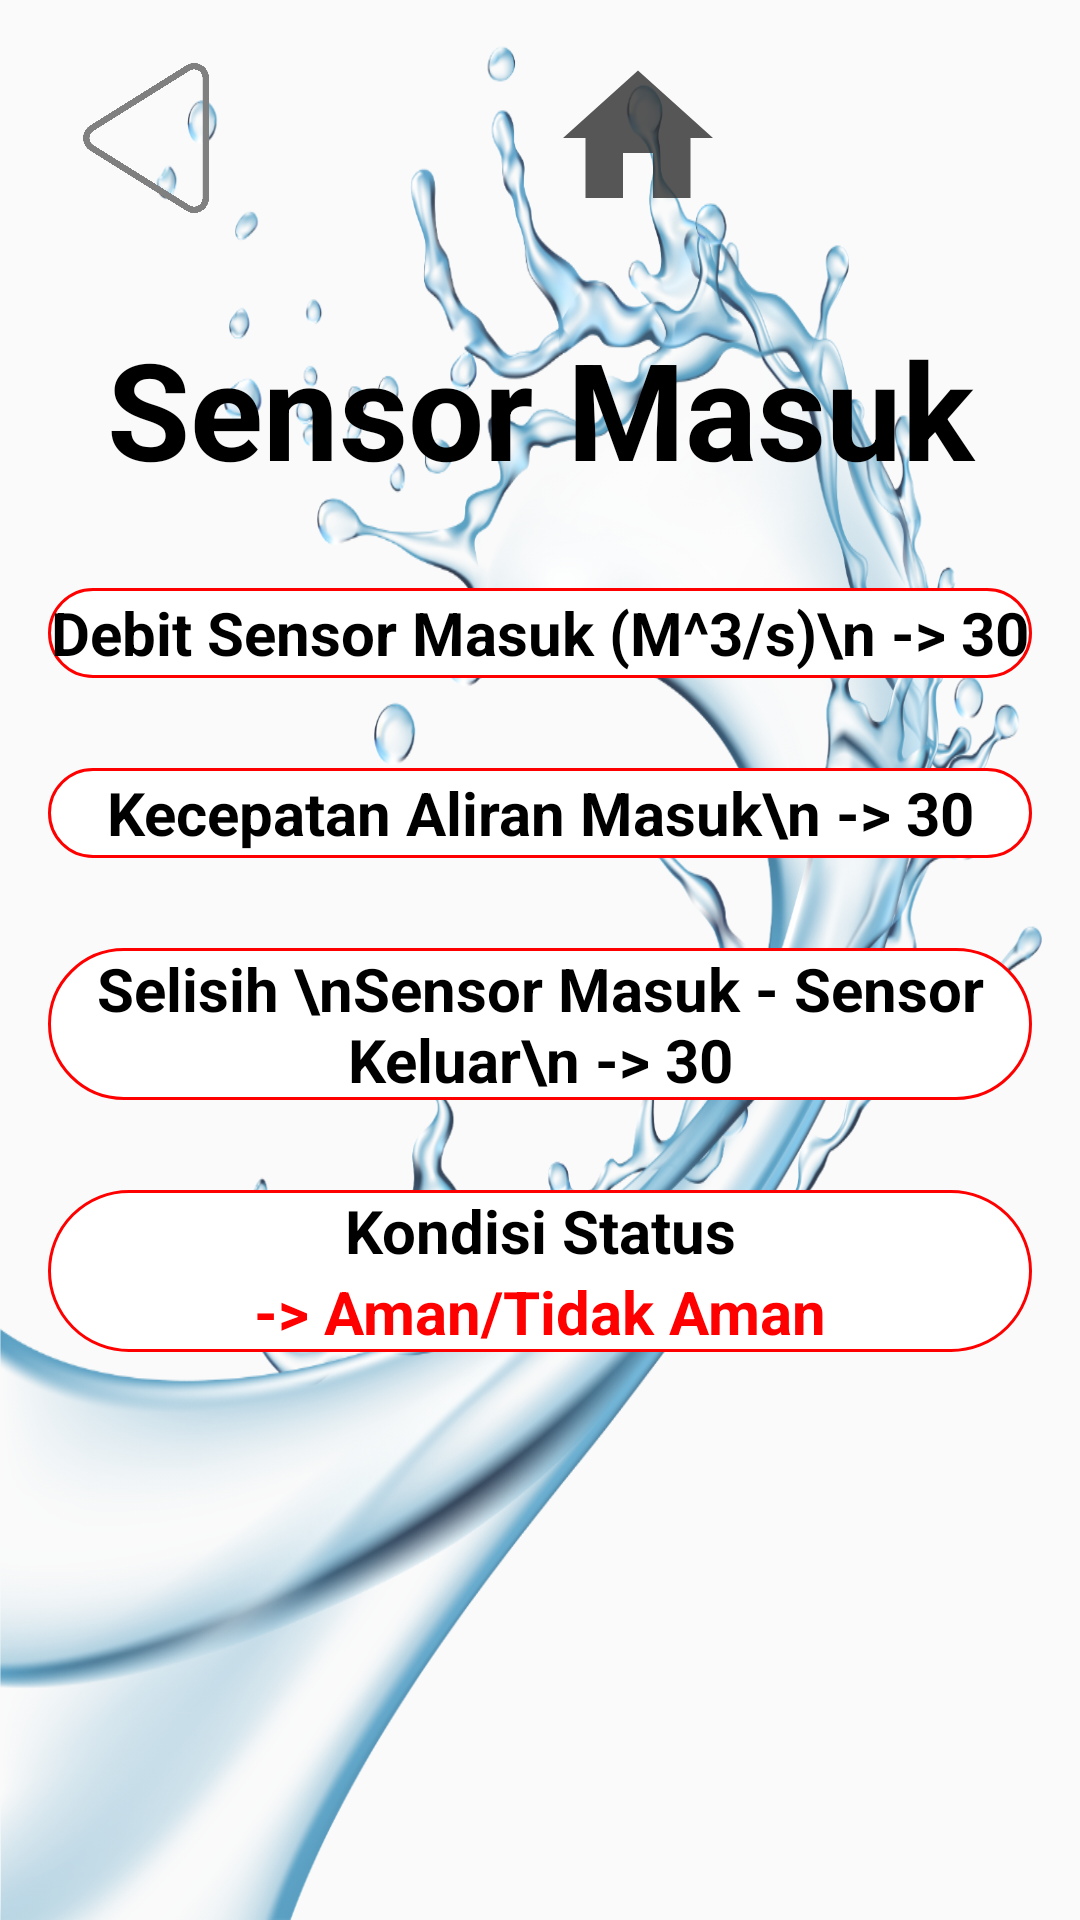

Produce the Android XML layout that renders to this screen, including the resource entries it uses.
<!-- AndroidManifest.xml: application theme AppTheme -->
<!-- res/layout/activity_detail_sensor_masuk.xml -->
<?xml version="1.0" encoding="utf-8"?>
<androidx.core.widget.NestedScrollView
    xmlns:android="http://schemas.android.com/apk/res/android"
    xmlns:app="http://schemas.android.com/apk/res-auto"
    xmlns:tools="http://schemas.android.com/tools"
    android:layout_width="match_parent"
    android:layout_height="match_parent"
    android:background="@drawable/bg_sensor2"
    android:padding="16dp"
    tools:context=".DetailSensorMasukActivity">

    <LinearLayout
        android:layout_width="match_parent"
        android:layout_height="match_parent"
        android:orientation="vertical">

        <LinearLayout
            android:layout_width="match_parent"
            android:layout_height="wrap_content"
            android:orientation="horizontal"
            >
            <ImageView
                android:layout_width="0dp"
                android:layout_weight="0.2"
                android:id="@+id/backsensor"
                android:layout_gravity="center_vertical"
                android:layout_height="50dp"
                android:src="@drawable/ic_back2"
                />
            <ImageView
                android:id="@+id/home"
                android:layout_width="0dp"
                android:layout_weight="0.8"
                android:layout_height="60dp"
                android:textSize="20sp"
                android:src="@drawable/ic_home"
                android:text="KELAS ONLINE"/>

        </LinearLayout>

        <TextView
            android:layout_width="match_parent"
            android:layout_height="wrap_content"
            android:layout_marginTop="30dp"
            android:textSize="45sp"
            android:textStyle="bold"
            android:gravity="center"
            android:textColor="@color/hitam"
            android:text="Sensor Masuk"/>

        <TextView
            android:id="@+id/debitsensor"
            android:layout_width="match_parent"
            android:layout_height="wrap_content"
            android:layout_marginTop="30dp"
            android:textSize="20sp"
            android:textStyle="bold"
            android:background="@drawable/roundbuttonkategori1"
            android:gravity="center"
            android:textColor="@color/hitam"
            android:text="Debit Sensor Masuk (M^3/s)\n -> 30"/>

        <TextView
            android:id="@+id/kecepatanaliran"
            android:layout_width="match_parent"
            android:layout_height="wrap_content"
            android:layout_marginTop="30dp"
            android:textSize="20sp"
            android:textStyle="bold"
            android:gravity="center"
            android:background="@drawable/roundbuttonkategori1"
            android:textColor="@color/hitam"
            android:text="Kecepatan Aliran Masuk\n -> 30"/>

        <TextView
            android:id="@+id/selisih"
            android:layout_width="match_parent"
            android:layout_height="wrap_content"
            android:layout_marginTop="30dp"
            android:textSize="20sp"
            android:textStyle="bold"
            android:gravity="center"
            android:background="@drawable/roundbuttonkategori1"
            android:textColor="@color/hitam"
            android:text="Selisih \nSensor Masuk - Sensor Keluar\n -> 30"/>

        <LinearLayout
            android:layout_width="match_parent"
            android:background="@drawable/roundbuttonkategori1"
            android:layout_height="wrap_content"
            android:layout_marginTop="30dp"
            android:orientation="vertical">

            <TextView
                android:layout_width="match_parent"
                android:layout_height="wrap_content"
                android:textSize="20sp"
                android:textStyle="bold"
                android:gravity="center"
                android:textColor="@color/hitam"
                android:text="Kondisi Status"/>

            <TextView
                android:id="@+id/status"
                android:layout_width="match_parent"
                android:layout_height="wrap_content"
                android:textSize="20sp"
                android:textStyle="bold"
                android:gravity="center"
                android:textColor="@color/red"
                android:text="-> Aman/Tidak Aman"/>

        </LinearLayout>

    </LinearLayout>
</androidx.core.widget.NestedScrollView>
<!-- resources referenced by this layout -->
<resources>
  <color name="hitam">#000000</color>
  <color name="red">#ff0000</color>
  <!-- drawable bg_sensor2 (drawable) -->
  <?xml version="1.0" encoding="utf-8"?>
  <bitmap xmlns:android="http://schemas.android.com/apk/res/android"
      android:src="@drawable/bg_sensor" android:alpha="0.9"/>
  <!-- drawable ic_back2: png bitmap (drawable, 58027 bytes) -->
  <!-- drawable ic_home (drawable) -->
  <vector android:alpha="0.8" android:height="24dp" android:tint="#2D2D2D"
      android:viewportHeight="24" android:viewportWidth="24"
      android:width="24dp" xmlns:android="http://schemas.android.com/apk/res/android">
      <path android:fillColor="@android:color/white" android:pathData="M10,20v-6h4v6h5v-8h3L12,3 2,12h3v8z"/>
  </vector>
  <!-- drawable roundbuttonkategori1 (drawable-xxxhdpi) -->
  <?xml version="1.0" encoding="utf-8"?>
  <shape xmlns:android="http://schemas.android.com/apk/res/android">
  
      <stroke
          android:width="1dp"
          android:color="@color/red"/>
      <corners
          android:bottomLeftRadius="30dp"
          android:bottomRightRadius="30dp"
          android:radius="40dp"
          android:topLeftRadius="30dp"
          android:topRightRadius="30dp"/>
      <size
          android:height="30dp"
          android:width="50dp"/>
      <solid
          android:color="@color/putih"/>
  </shape>
  <style name="AppTheme" parent="Theme.AppCompat.Light.DarkActionBar">
          
          <item name="colorPrimary">@color/biru</item>
          <item name="colorPrimaryDark">@color/biru</item>
          <item name="colorAccent">@color/colorAccent</item>
          <item name="windowNoTitle">true</item>
  
      </style>
  <!-- drawable bg_sensor: png bitmap (drawable-ldpi, 582598 bytes) -->
  <color name="putih">#FFFFFF</color>
  <color name="biru">#19DFCF</color>
  <color name="colorAccent">#03DAC5</color>
</resources>
